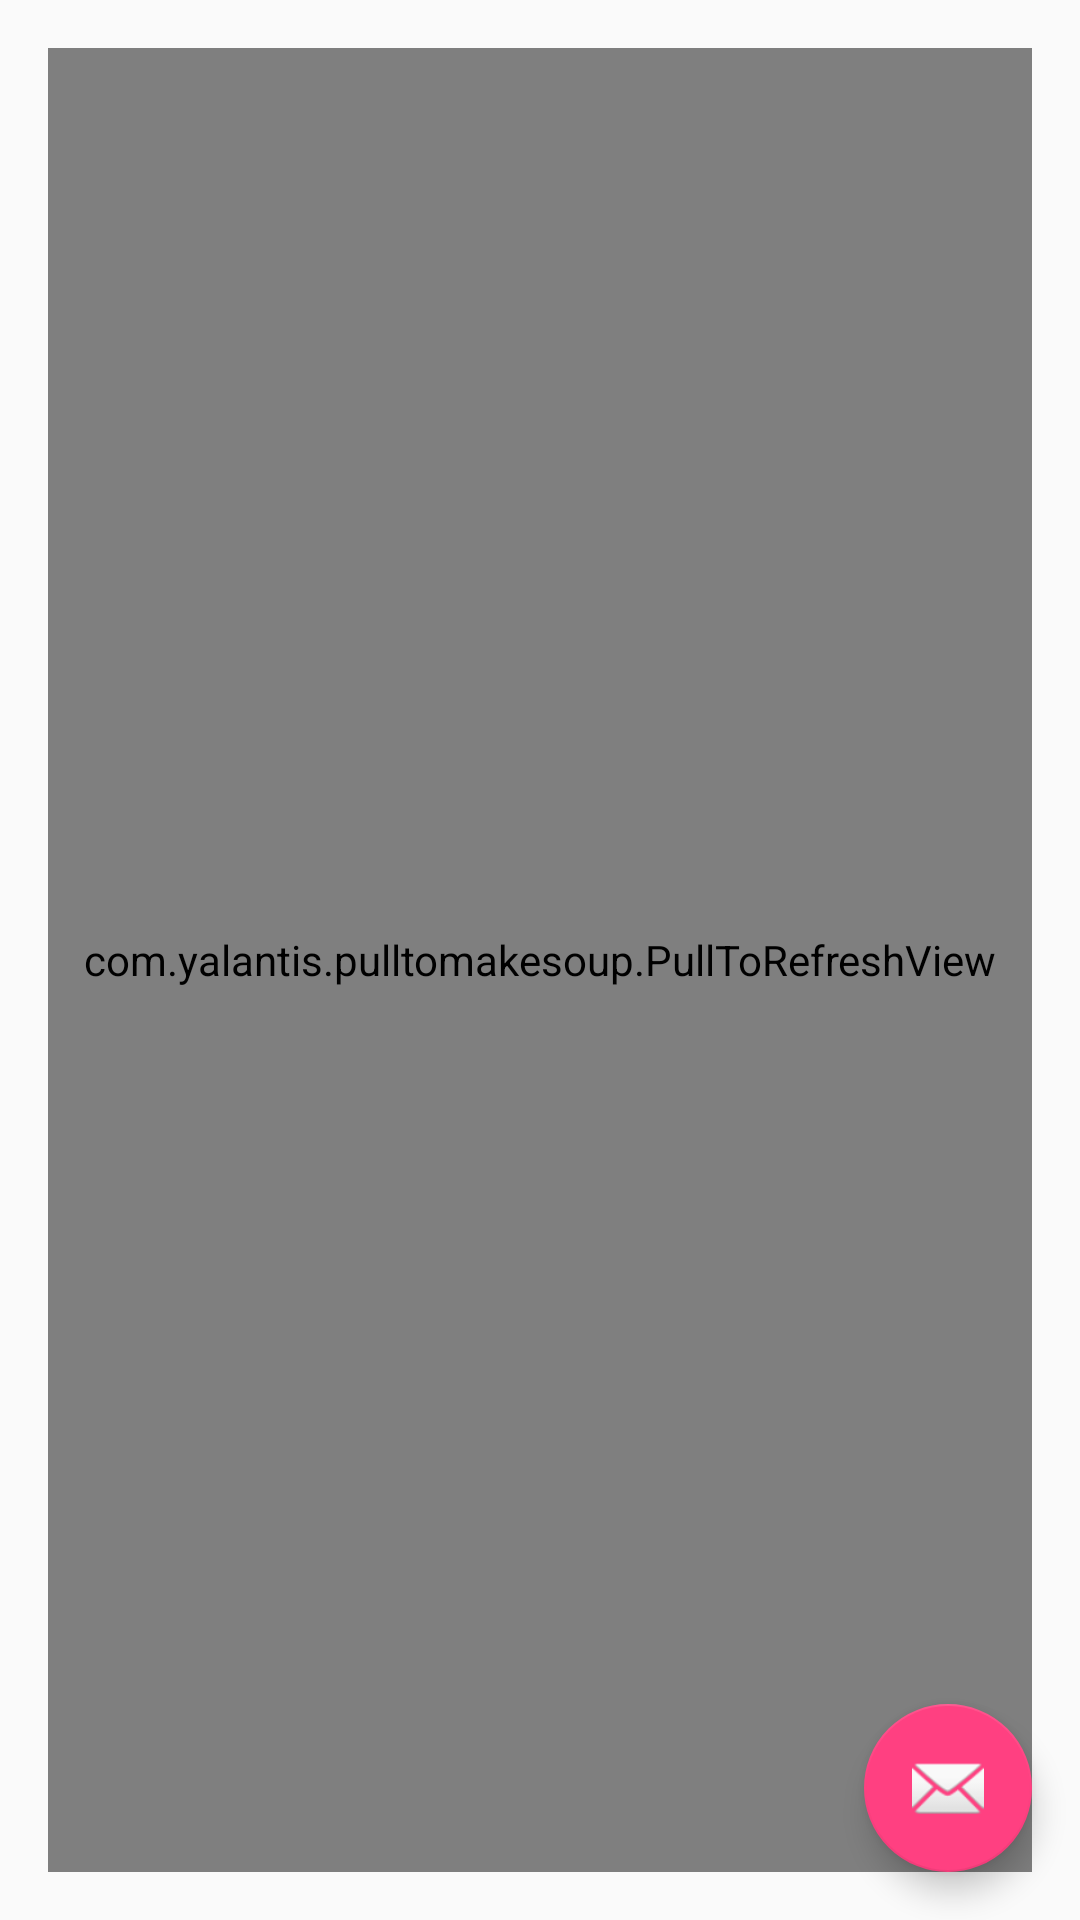

Produce the Android XML layout that renders to this screen, including the resource entries it uses.
<!-- AndroidManifest.xml: application theme AppTheme -->
<!-- res/layout/activity_main.xml -->
<?xml version="1.0" encoding="utf-8"?>
<android.support.design.widget.CoordinatorLayout xmlns:android="http://schemas.android.com/apk/res/android"
    xmlns:app="http://schemas.android.com/apk/res-auto"
    xmlns:tools="http://schemas.android.com/tools"
    android:layout_width="match_parent"
    android:layout_height="match_parent"
    android:fitsSystemWindows="true"
    tools:context="com.thenewboston.refresh.MainActivity">

    <android.support.design.widget.AppBarLayout
        android:layout_width="match_parent"
        android:layout_height="wrap_content"
        android:theme="@style/AppTheme.AppBarOverlay">

        
            
            
            
            
            

    </android.support.design.widget.AppBarLayout>

    <include layout="@layout/content_main" />

    <android.support.design.widget.FloatingActionButton
        android:id="@+id/fab"
        android:layout_width="wrap_content"
        android:layout_height="wrap_content"
        android:layout_gravity="bottom|end"
        android:layout_margin="@dimen/fab_margin"
        app:srcCompat="@android:drawable/ic_dialog_email" />

</android.support.design.widget.CoordinatorLayout>
<!-- res/layout/content_main.xml (included above) -->
<?xml version="1.0" encoding="utf-8"?>
<RelativeLayout xmlns:android="http://schemas.android.com/apk/res/android"
    xmlns:app="http://schemas.android.com/apk/res-auto"
    xmlns:tools="http://schemas.android.com/tools"
    android:id="@+id/content_main"
    android:layout_width="match_parent"
    android:layout_height="match_parent"
    android:paddingBottom="@dimen/activity_vertical_margin"
    android:paddingLeft="@dimen/activity_horizontal_margin"
    android:paddingRight="@dimen/activity_horizontal_margin"
    android:paddingTop="@dimen/activity_vertical_margin"
    app:layout_behavior="@string/appbar_scrolling_view_behavior"
    tools:context="com.thenewboston.refresh.MainActivity"
    tools:showIn="@layout/activity_main">

    <com.yalantis.pulltomakesoup.PullToRefreshView
        android:id="@+id/pull_to_refresh"
        app:type="soup"
        android:layout_width="match_parent"
        android:layout_height="match_parent">

        <android.support.v7.widget.RecyclerView
            android:id="@+id/recycler_view"
            android:layout_width="match_parent"
            android:layout_height="match_parent"
            android:divider="@null"
            android:dividerHeight="0dp"
            android:fadingEdge="none"/>

    </com.yalantis.pulltomakesoup.PullToRefreshView>
</RelativeLayout>
<!-- resources referenced by this layout -->
<resources>
  <dimen name="activity_horizontal_margin">16dp</dimen>
  <dimen name="activity_vertical_margin">16dp</dimen>
  <dimen name="fab_margin">16dp</dimen>
  <style name="AppTheme.AppBarOverlay" parent="ThemeOverlay.AppCompat.Dark.ActionBar" />
  <style name="AppTheme.PopupOverlay" parent="ThemeOverlay.AppCompat.Light" />
  <style name="AppTheme" parent="Theme.AppCompat.Light.DarkActionBar">
          
          <item name="colorPrimary">@color/colorPrimary</item>
          <item name="colorPrimaryDark">@color/colorPrimaryDark</item>
          <item name="colorAccent">@color/colorAccent</item>
          <item name="android:windowActionBarOverlay">true</item>
  
      </style>
  <color name="colorPrimary">#3F51B5</color>
  <color name="colorPrimaryDark">#303F9F</color>
  <color name="colorAccent">#FF4081</color>
</resources>
